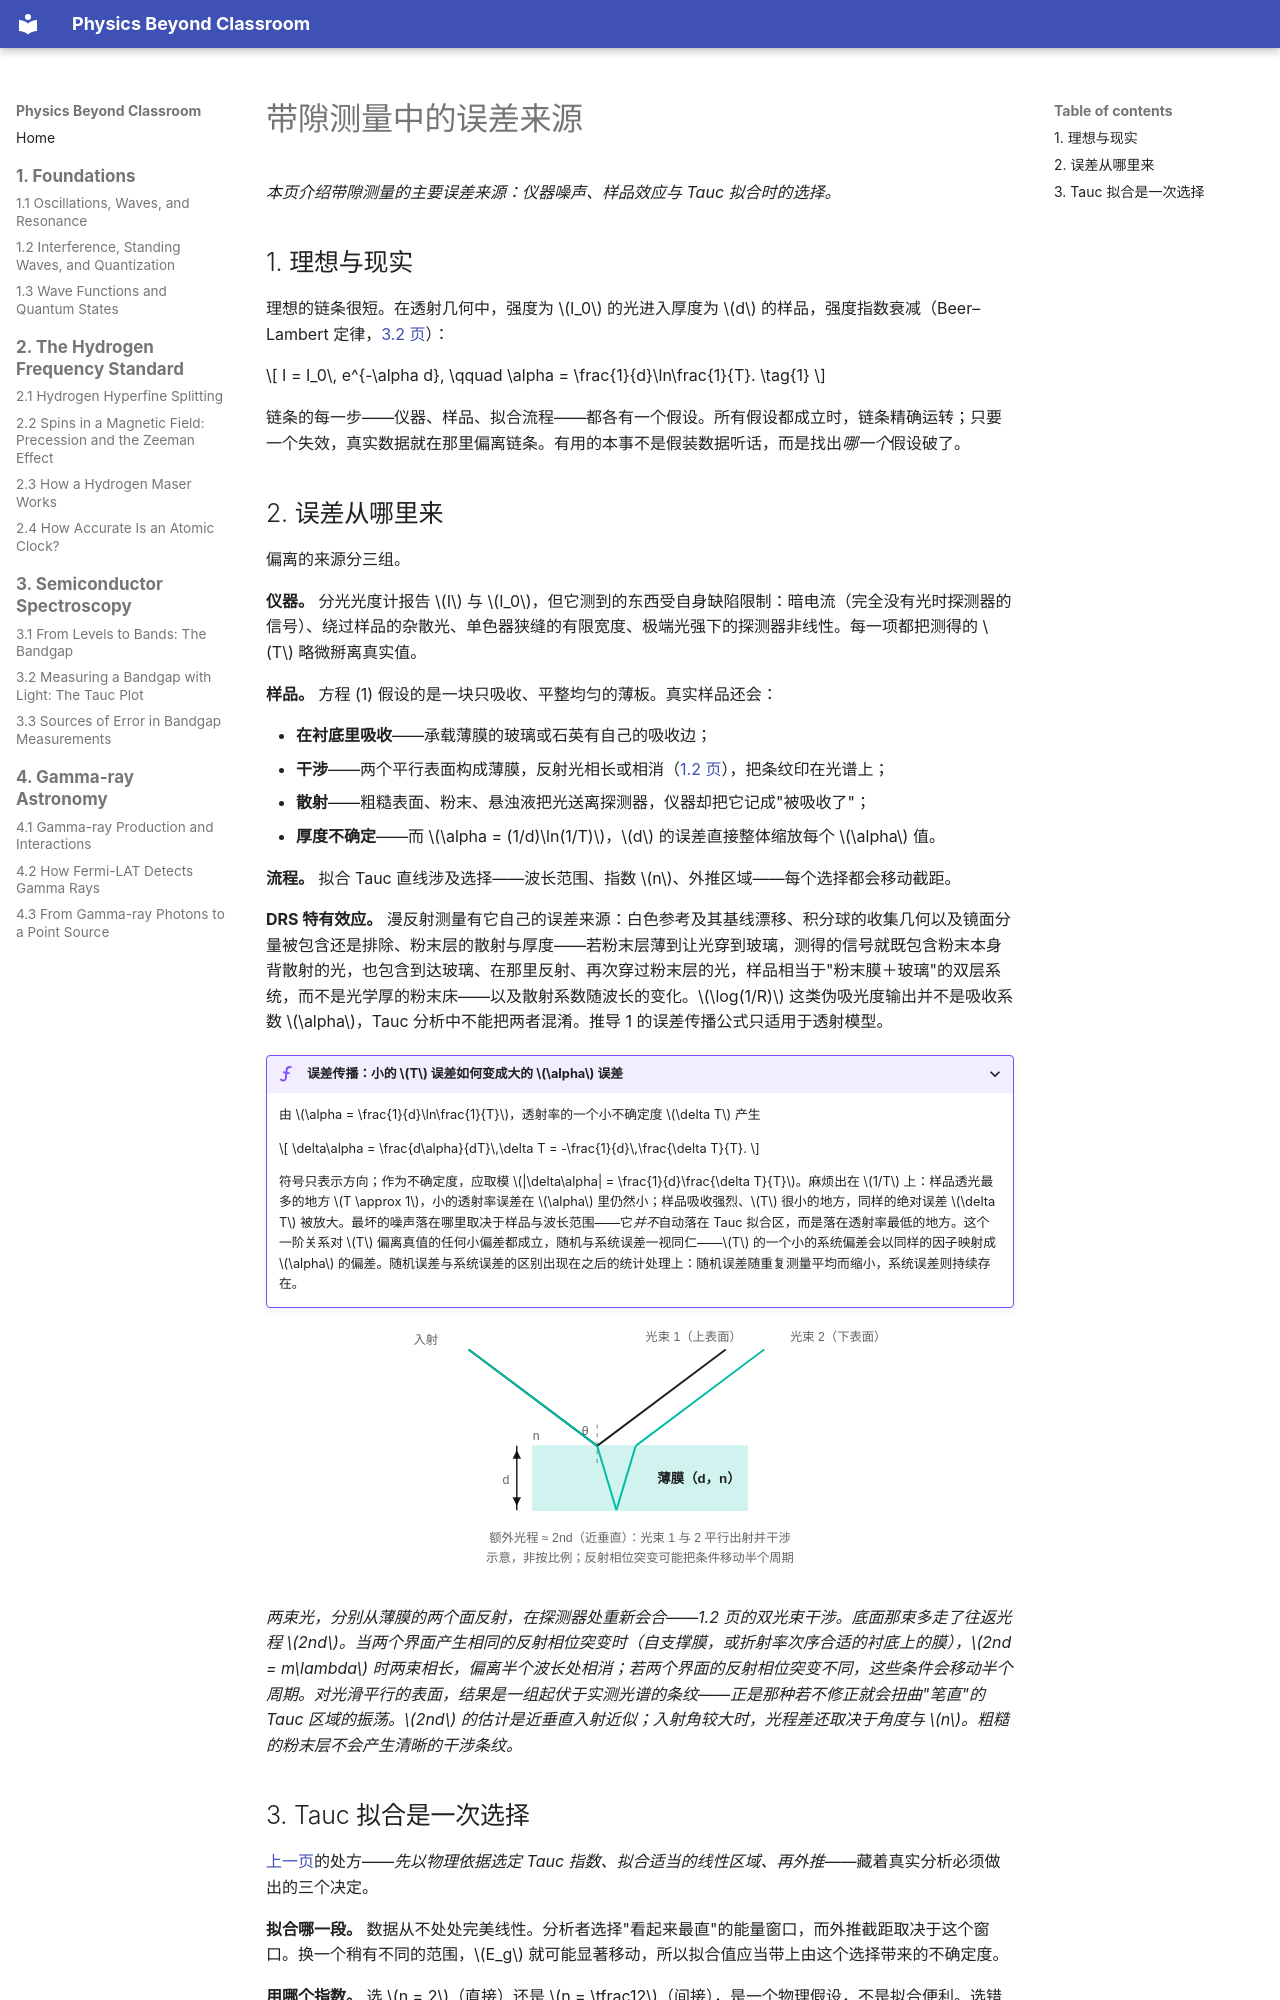

repository: yanruize257/Physics-Beyond-Classroom · page: zh/semiconductor-spectroscopy/when-experimental-data-misbehaves/index.html · generator: mkdocs

# 带隙测量中的误差来源

*本页介绍带隙测量的主要误差来源：仪器噪声、样品效应与 Tauc 拟合时的选择。*

## 1. 理想与现实

理想的链条很短。在透射几何中，强度为 \(I_0\) 的光进入厚度为 \(d\) 的样品，强度指数衰减（Beer–Lambert 定律，[3.2 页](measuring-a-bandgap-with-light.md)）：

\[
I = I_0\, e^{-\alpha d},
\qquad
\alpha = \frac{1}{d}\ln\frac{1}{T}.
\tag{1}
\]

链条的每一步——仪器、样品、拟合流程——都各有一个假设。所有假设都成立时，链条精确运转；只要一个失效，真实数据就在那里偏离链条。有用的本事不是假装数据听话，而是找出*哪一个*假设破了。
